Run: headless pygame with SDL's dummy video driver; simulated clock (each Clock.tick advances the game by its frame time, no real sleeping); random seed 0; keys injected as events and as key.get_pressed() state; no mouse input.
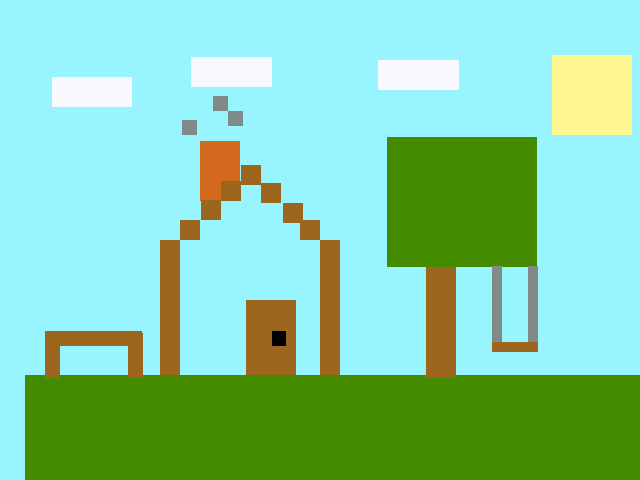
Frame 1 of 4 · flips 1–60 · no input
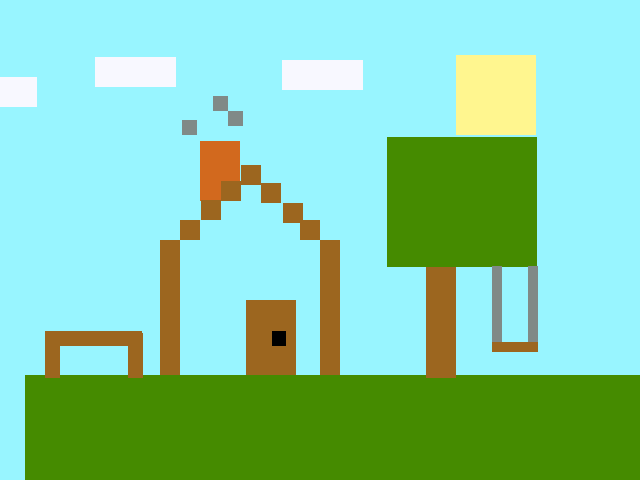
Frame 2 of 4 · flips 61–180 · tapped SPACE, RETURN · held RIGHT (→), D
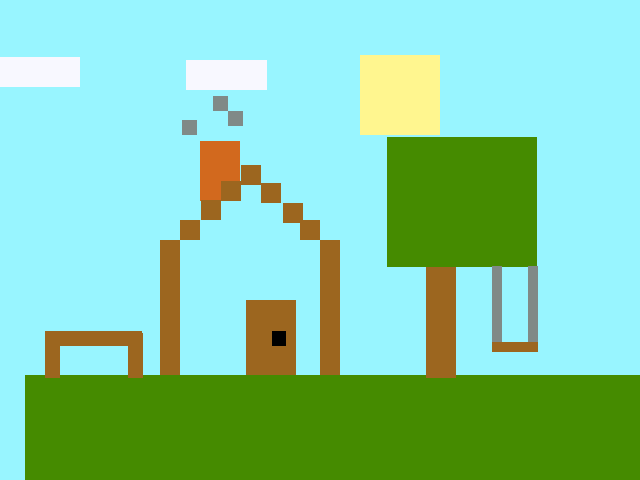
Frame 3 of 4 · flips 181–300 · held DOWN (↓), S
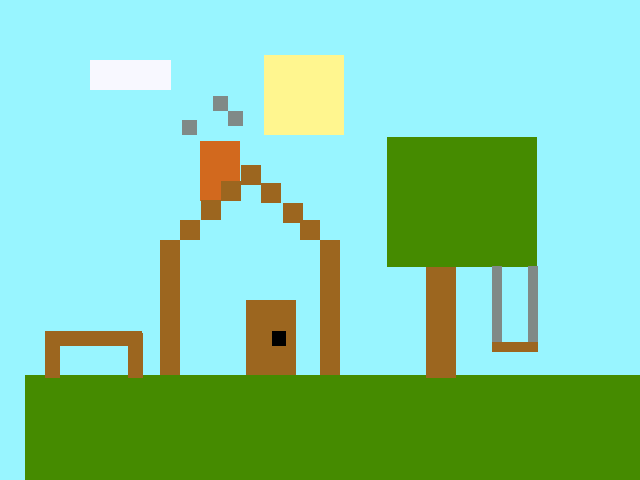
Frame 4 of 4 · flips 301–420 · held LEFT (←), A, UP (↑), W

The pygame program that drew these frames:

#a beautful sunny day in pygameia
import pygame,sys

width = 640
height = 480
tile_size = 20
screen = pygame.display.set_mode ((width,height))
pygame.display.set_caption("tetris")
brown = (156,102,31)
blue = (152,245,255)
white = (248,248,255)
brick = (210,105,30 )
gray =(128,138,135)
black = (0,0,0)
yellow = (255,246,143)
green=(69,139,0)
yp = 600
cloud_1_xp=100
cloud_2_xp=240
cloud_3_xp=427
moon_xp=580
clock = pygame.time.Clock()

while True:
    for event in pygame.event.get ():
        if event.type == pygame.QUIT:
            pygame.quit ()
            sys.exit ()
    screen.fill((blue))

    #shapes
    pygame.draw.rect(screen, brown, (width / 2.6, height / 1.6, 50, 80))
    pygame.draw.rect(screen, brick, (width / 3.2, height / 3.4, 40, 60))
    pygame.draw.rect(screen, gray, (width / 3, height / 5, 15, 15))
    pygame.draw.rect(screen, gray, (width / 3.5, height / 4, 15, 15))
    pygame.draw.rect (screen,brown,(width/2,height/2,tile_size,150))
    pygame.draw.rect(screen, brown, (width / 4, height / 2, 20, 150))
    pygame.draw.rect(screen, brown, (width / 2.13, height / 2.18, 20, 20))
    pygame.draw.rect(screen, brown, (width / 2.26, height / 2.360, 20, 20))
    pygame.draw.rect(screen, brown, (width / 2.45, height / 2.62, 20, 20))
    pygame.draw.rect(screen, brown, (width / 3.55, height / 2.18, 20, 20))
    pygame.draw.rect(screen, brown, (width / 3.18, height / 2.39, 20, 20))
    pygame.draw.rect(screen, brown, (width / 2.89, height / 2.64, 20, 20))
    pygame.draw.rect(screen, brown, (width / 2.65, height / 2.9, 20, 20))
    pygame.draw.rect(screen, black, (width / 2.35, height / 1.45, 14, 15))
    pygame.draw.rect(screen, green, (width / 25, height / 1.28, 750, 120))
    pygame.draw.rect(screen, brown, (width / 1.5, height / 2.1, 30, 150))
    pygame.draw.rect(screen, green, (width / 1.65, height / 3.5, 150, 130))
    pygame.draw.rect(screen, gray, (width / 1.21, height / 1.8, 10, 80))
    pygame.draw.rect(screen, gray, (width / 1.3, height / 1.8, 10, 80))
    pygame.draw.rect(screen, brown, (width / 1.3, height / 1.4, 46, 10))
    pygame.draw.rect(screen, gray, (width / 2.8, height / 4.3, 15, 15))
    pygame.draw.rect(screen, brown, (width / 14, height / 1.44, 15, 45))
    pygame.draw.rect(screen, brown, (width / 5, height / 1.44, 15, 45))
    pygame.draw.rect(screen, brown, (width / 14, height / 1.45, 97, 15))
    
    #moving clouds
    for x in range(0, 2):
        yp = yp + -.8
        cloud_1_xp = cloud_1_xp + -.8
        cloud_2_xp = cloud_2_xp + -.8
        cloud_3_xp = cloud_3_xp + -.8
        moon_xp = moon_xp + -.8
        pygame.draw.rect(screen, (white), (cloud_1_xp, 77, 80, 30))
        pygame.draw.rect(screen, (white), (cloud_2_xp, 57, 80, 30))
        pygame.draw.rect(screen, (white), (cloud_3_xp, 60, 80, 30))
        pygame.draw.rect(screen, (yellow), (yp, 55, 80, 80))
        pygame.display.update()
